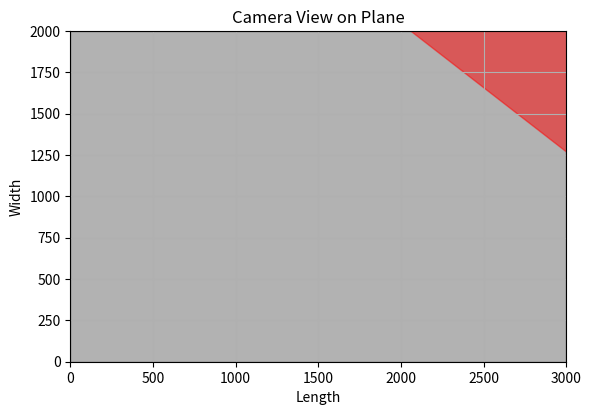

This figure's Python source:
from typing import List

import numpy as np
import matplotlib.pyplot as plt


def calculate_quadrilateral(width: int, length: int,
                            camera_coords: list, camera_angles: list, fov: list) -> List[List[float]]:
    """
    This function calculates the quadrilateral for a given camera coordinates, angle
    and plane coordinates.

    Theta - rotation angle along the z axis.
    Phi - rotation angle along the x axis.
    Psi - rotation angle along the y axis.

    :param width: Width of the plane
    :type width: int (y axis)
    :param length: Length of the plane
    :type length: int (x axis)
    :param camera_coords: Camera coordinates in plane's coordinate system
    :type camera_coords: list
    :param camera_angles: Camera angles in plane's coordinate system
    :type camera_angles: list
    :param fov: Field of view in plane's coordinate system
    :type fov: list
    :return: Quadrilateral in plane's coordinate system
    :rtype: List[List[float]]
    """
    # Convert camera angles from degrees to radians
    theta, phi, psi = np.radians(camera_angles)

    # Extract camera coordinates
    x_cam, y_cam, z_cam = camera_coords

    # Calculate half FOV angles in radians
    half_fov_horizontal = np.radians(fov[0] / 2)
    half_fov_vertical = np.radians(fov[1] / 2)

    # Define vectors representing the edges of the quadrilateral
    vec1 = [length * np.cos(theta - half_fov_horizontal), length * np.sin(theta - half_fov_horizontal), 0]
    vec2 = [length * np.cos(theta + half_fov_horizontal), length * np.sin(theta + half_fov_horizontal), 0]
    vec3 = [width * np.cos(phi - half_fov_vertical) * np.cos(psi),
            width * np.cos(phi - half_fov_vertical) * np.sin(psi), width * np.sin(phi - half_fov_vertical)]
    vec4 = [width * np.cos(phi + half_fov_vertical) * np.cos(psi),
            width * np.cos(phi + half_fov_vertical) * np.sin(psi), width * np.sin(phi + half_fov_vertical)]

    # Calculate corners by intersecting vectors with the plane z = 0
    corner1 = np.array(camera_coords) + np.array([0, 0, z_cam]) + vec1
    corner2 = np.array(camera_coords) + np.array([0, 0, z_cam]) + vec2
    corner3 = np.array(camera_coords) + np.array([0, 0, z_cam]) + vec3
    corner4 = np.array(camera_coords) + np.array([0, 0, z_cam]) + vec4

    return [corner1, corner2, corner3, corner4]


def plot_quadrilateral(width, length, camera_coords, camera_angles, fov):
    # Calculate the quadrilateral
    quadrilateral = calculate_quadrilateral(width, length, camera_coords, camera_angles, fov)

    # Extract x, y, z coordinates of quadrilateral corners
    x = [corner[0] for corner in quadrilateral]
    y = [corner[1] for corner in quadrilateral]
    z = [corner[2] for corner in quadrilateral]

    # Plot the plane
    plt.fill([0, length, length, 0], [0, 0, width, width], color='black', alpha=0.3)

    # Plot the quadrilateral
    plt.fill(x, y, color='red', alpha=0.5)

    # Set plot limits and labels
    plt.xlim(0, length)
    plt.ylim(0, width)
    plt.xlabel('Length')
    plt.ylabel('Width')
    plt.title('Camera View on Plane')
    plt.gca().set_aspect('equal', adjustable='box')
    plt.grid(True)

    # Show plot
    plt.show()


# Example usage:
width = 2000
length = 3000
camera_coords = [length / 2, width/ 2, 50]
camera_angles = [90, 0, 0]  # Theta, Phi, Psi in degrees
fov = [60, 45]  # Horizontal and vertical FOV in degrees

plot_quadrilateral(width, length, camera_coords, camera_angles, fov)
